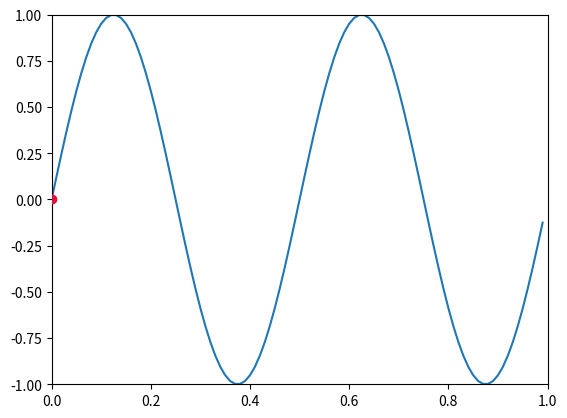

Recreate this plot in Python.
import matplotlib.pyplot as plt
import matplotlib.widgets as widgets
import numpy as np



class SnaptoCursor(object):
    def __init__(self, ax, x, y):
        self.ax = ax
        self.ly = ax.axvline(color='k', alpha=0.2)  # the vert line
        self.marker, = ax.plot([0],[0], marker="o", color="crimson", zorder=3) 
        self.x = x
        self.y = y
        self.txt = ax.text(0.7, 0.9, '')

    def mouse_move(self, event):
        if not event.inaxes: return
        x, y = event.xdata, event.ydata
        indx = np.searchsorted(self.x, [x])[0]
        x = self.x[indx]
        y = self.y[indx]
        self.ly.set_xdata(x)
        self.marker.set_data([x],[y])
        self.txt.set_text('x=%1.2f, y=%1.2f' % (x, y))
        self.txt.set_position((x,y))
        self.ax.figure.canvas.draw_idle()

t = np.arange(0.0, 1.0, 0.01)
s = np.sin(2*2*np.pi*t)
fig, ax = plt.subplots()

#cursor = Cursor(ax)
cursor = SnaptoCursor(ax, t, s)
cid =  plt.connect('motion_notify_event', cursor.mouse_move)

ax.plot(t, s,)
plt.axis([0, 1, -1, 1])
plt.show()
